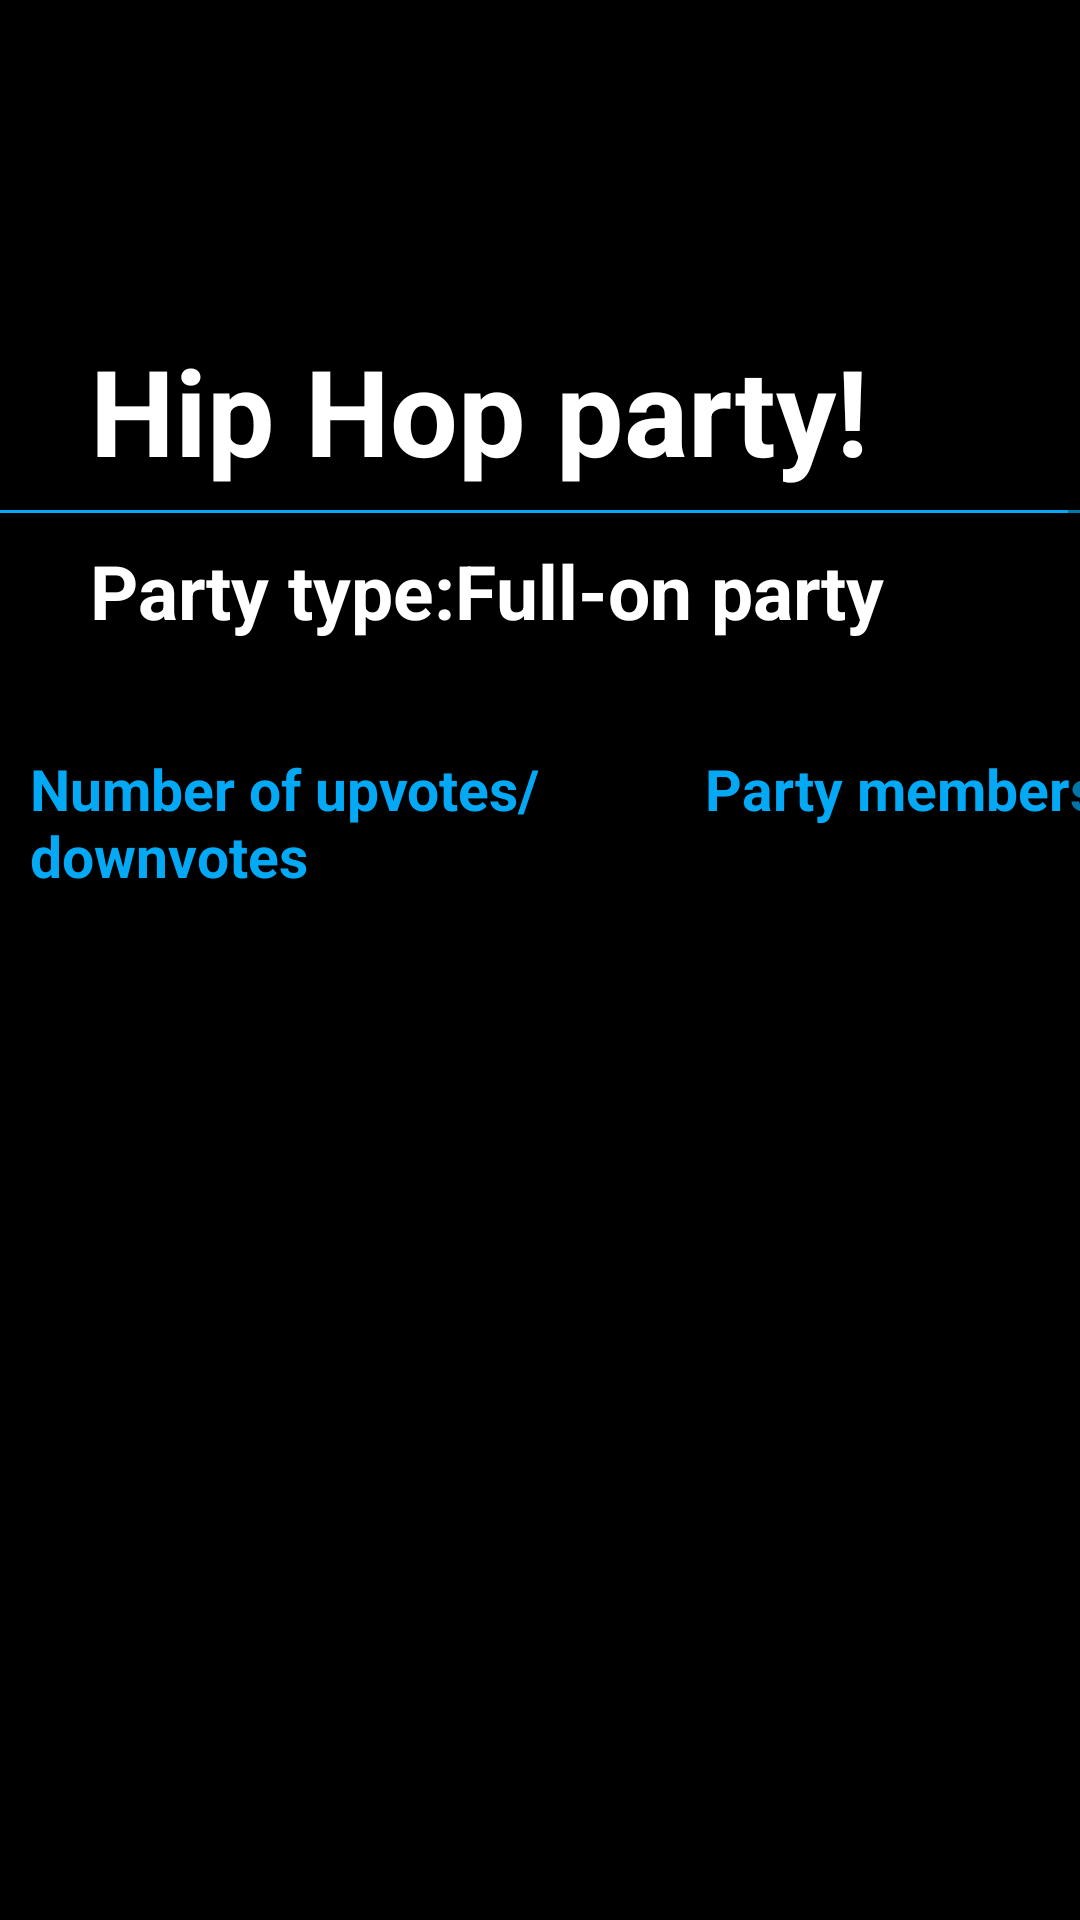

Android layout source for this screen:
<!-- AndroidManifest.xml: application theme Theme.MyApplication -->
<!-- res/layout/more_about_party.xml -->
<?xml version="1.0" encoding="utf-8"?>
<ScrollView
    xmlns:android="http://schemas.android.com/apk/res/android"
    xmlns:tools="http://schemas.android.com/tools"
    android:layout_width="match_parent"
    android:layout_height="match_parent"
    android:background="@color/black">

    <RelativeLayout
        android:layout_width="match_parent"
        android:layout_height="700dp">

        <TextView
            android:id="@+id/textView2"
            android:layout_width="wrap_content"
            android:layout_height="wrap_content"
            android:layout_marginTop="110dp"
            android:layout_marginLeft="30dp"
            android:text="@string/more_party"
            android:textSize="40sp"
            android:textStyle="bold"
            android:textColor="@color/white"/>

        <View
            android:id="@+id/divider"
            android:layout_width="match_parent"
            android:layout_height="1dp"
            android:layout_marginTop="170dp"
            android:background="#03A9F4" />


        <TextView
            android:id="@+id/textView3"
            android:layout_width="wrap_content"
            android:layout_height="wrap_content"
            android:layout_marginTop="180dp"
            android:layout_marginLeft="30dp"
            android:text="@string/party_type"
            android:textSize="25sp"
            android:textStyle="bold"
            android:textColor="@color/white" />

        <TableRow
            android:layout_width="match_parent"
            android:layout_height="match_parent"
            android:layout_marginLeft="10dp"
            android:layout_marginTop="240dp">

            <TextView
                android:layout_width="225dp"
                android:layout_height="wrap_content"
                android:layout_marginTop="10dp"
                android:text="Number of upvotes/downvotes"
                android:textColor="#03A9F4"
                android:textSize="19sp"
                android:textStyle="bold" />

            <TextView
                android:layout_width="208dp"
                android:layout_height="50dp"
                android:layout_marginTop="10dp"
                android:text="Party members:"
                android:textColor="#03A9F4"
                android:textSize="19sp"
                android:textStyle="bold" />

        </TableRow>

        <TableLayout
            android:layout_width="match_parent"
            android:layout_height="100dp"
            android:layout_marginTop="330dp">

            <TableRow
                android:layout_width="match_parent"
                android:layout_height="match_parent"/>


        </TableLayout>
    </RelativeLayout>
</ScrollView>
<!-- resources referenced by this layout -->
<resources>
  <string name="more_party">Hip Hop party!</string>
  <string name="party_type">Party type:Full-on party</string>
  <style name="Theme.MyApplication" parent="Theme.MaterialComponents.DayNight.DarkActionBar">
          
          <item name="colorPrimary">#39383A</item>
          <item name="colorPrimaryVariant">@color/purple_700</item>
          <item name="colorOnPrimary">@color/white</item>
          
          <item name="colorSecondary">@color/teal_200</item>
          <item name="colorSecondaryVariant">@color/teal_700</item>
          <item name="colorOnSecondary">@color/black</item>
          
          <item name="android:statusBarColor" tools:targetApi="l">?attr/colorPrimaryVariant</item>
          
      </style>
  <!-- not gathered from this repository: default colours our renderer supplied (Android Studio template values) -->
  <color name="purple_700">#FF3700B3</color>
  <color name="teal_200">#FF03DAC5</color>
  <color name="teal_700">#FF018786</color>
  <color name="black">#FF000000</color>
  <color name="white">#FFFFFFFF</color>
</resources>
